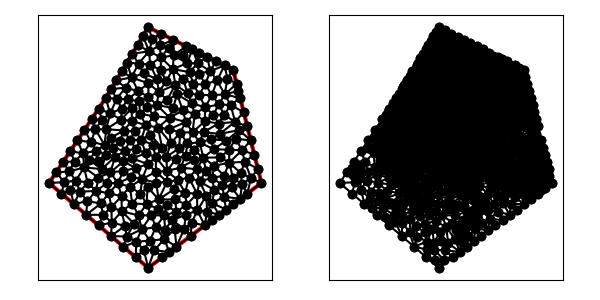

The table this chart was drawn from, first rows:
6.000000000000000000e+00, 1.200000000000000000e+01, 2.000000000000000000e+00, 6.000000000000000000e+00, 9.000000000000000000e+00, 0.000000000000000000e+00, 1.700000000000000000e+01, 6.000000000000000000e+00, 1.500000000000000000e+01, 1.400000000000000000e+01, 9.000000000000000000e+00, 1.700000000000000000e+01, 7.560321058535775407e+00, 1.191380736487853476e+01, 6.780160529267887703e+00, 1.195690368243926827e+01, 7.132720626076372916e+00, 1.125613846647812721e+01, 7.157734071293345046e+00, 1.170894983793197675e+01, 0.000000000000000000e+00, 1.828191701016740334e-02
6.000000000000000000e+00, 1.200000000000000000e+01, 2.000000000000000000e+00, 6.000000000000000000e+00, 9.000000000000000000e+00, 0.000000000000000000e+00, 1.700000000000000000e+01, 6.000000000000000000e+00, 1.500000000000000000e+01, 1.400000000000000000e+01, 9.000000000000000000e+00, 1.700000000000000000e+01, 1.650000000000000000e+01, 8.000000000000000000e+00, 1.562913976829613638e+01, 8.313534942074033651e+00, 1.582522590562204101e+01, 7.491976646711978383e+00, 1.598478855797272580e+01, 7.935170529595338529e+00, 0.000000000000000000e+00, 1.375700383292082218e-01
6.000000000000000000e+00, 1.200000000000000000e+01, 2.000000000000000000e+00, 6.000000000000000000e+00, 9.000000000000000000e+00, 0.000000000000000000e+00, 1.700000000000000000e+01, 6.000000000000000000e+00, 1.500000000000000000e+01, 1.400000000000000000e+01, 9.000000000000000000e+00, 1.700000000000000000e+01, 1.257770876399966298e+01, 1.521114561800016851e+01, 1.249595727362981812e+01, 1.446446100668996948e+01, 1.318328157299974634e+01, 1.490835921350012683e+01, 1.275231587020974189e+01, 1.486132194606342161e+01, 0.000000000000000000e+00, 1.019446726857193564e-01
6.000000000000000000e+00, 1.200000000000000000e+01, 2.000000000000000000e+00, 6.000000000000000000e+00, 9.000000000000000000e+00, 0.000000000000000000e+00, 1.700000000000000000e+01, 6.000000000000000000e+00, 1.500000000000000000e+01, 1.400000000000000000e+01, 9.000000000000000000e+00, 1.700000000000000000e+01, 7.827505346479536108e+00, 1.345349679211227745e+01, 8.317669243236863963e+00, 1.443439845405788091e+01, 7.500000000000000000e+00, 1.450000000000000000e+01, 7.881724863238800616e+00, 1.412929841539005338e+01, 0.000000000000000000e+00, 5.363395715685904952e-02
6.000000000000000000e+00, 1.200000000000000000e+01, 2.000000000000000000e+00, 6.000000000000000000e+00, 9.000000000000000000e+00, 0.000000000000000000e+00, 1.700000000000000000e+01, 6.000000000000000000e+00, 1.500000000000000000e+01, 1.400000000000000000e+01, 9.000000000000000000e+00, 1.700000000000000000e+01, 8.929106955891473518e+00, 1.135226256847236748e+01, 9.012023466227880419e+00, 1.209090571676220627e+01, 8.369421798621953457e+00, 1.175574597660237686e+01, 8.770184073580436390e+00, 1.173297142061231568e+01, 0.000000000000000000e+00, 5.664791364722039646e-02
6.000000000000000000e+00, 1.200000000000000000e+01, 2.000000000000000000e+00, 6.000000000000000000e+00, 9.000000000000000000e+00, 0.000000000000000000e+00, 1.700000000000000000e+01, 6.000000000000000000e+00, 1.500000000000000000e+01, 1.400000000000000000e+01, 9.000000000000000000e+00, 1.700000000000000000e+01, 1.338220202393049618e+01, 1.390039377657132214e+01, 1.386584074417320522e+01, 1.324561351084662064e+01, 1.439442719099991663e+01, 1.430278640450004168e+01, 1.388082331970120720e+01, 1.381626456397266089e+01, 0.000000000000000000e+00, 1.167899969470906490e-01
6.000000000000000000e+00, 1.200000000000000000e+01, 2.000000000000000000e+00, 6.000000000000000000e+00, 9.000000000000000000e+00, 0.000000000000000000e+00, 1.700000000000000000e+01, 6.000000000000000000e+00, 1.500000000000000000e+01, 1.400000000000000000e+01, 9.000000000000000000e+00, 1.700000000000000000e+01, 1.360255356245141378e+01, 1.083366547000017555e+01, 1.399677303464041778e+01, 1.154317115927131177e+01, 1.302548937023056652e+01, 1.134192733472509040e+01, 1.354160532244079995e+01, 1.123958798799885983e+01, 0.000000000000000000e+00, 1.272781181127604633e-01
6.000000000000000000e+00, 1.200000000000000000e+01, 2.000000000000000000e+00, 6.000000000000000000e+00, 9.000000000000000000e+00, 0.000000000000000000e+00, 1.700000000000000000e+01, 6.000000000000000000e+00, 1.500000000000000000e+01, 1.400000000000000000e+01, 9.000000000000000000e+00, 1.700000000000000000e+01, 1.145486835119010571e+01, 1.113104492067098050e+01, 1.206867283334559993e+01, 1.163569286269738257e+01, 1.104076387447751806e+01, 1.226033106310779175e+01, 1.152143501967107397e+01, 1.167568961549205220e+01, 0.000000000000000000e+00, 9.627663350450157975e-02
6.000000000000000000e+00, 1.200000000000000000e+01, 2.000000000000000000e+00, 6.000000000000000000e+00, 9.000000000000000000e+00, 0.000000000000000000e+00, 1.700000000000000000e+01, 6.000000000000000000e+00, 1.500000000000000000e+01, 1.400000000000000000e+01, 9.000000000000000000e+00, 1.700000000000000000e+01, 1.338220202393049618e+01, 1.390039377657132214e+01, 1.439442719099991663e+01, 1.430278640450004168e+01, 1.378885438199983149e+01, 1.460557280900008337e+01, 1.385516119897674692e+01, 1.426958433002381632e+01, 0.000000000000000000e+00, 1.119937353817452436e-01
6.000000000000000000e+00, 1.200000000000000000e+01, 2.000000000000000000e+00, 6.000000000000000000e+00, 9.000000000000000000e+00, 0.000000000000000000e+00, 1.700000000000000000e+01, 6.000000000000000000e+00, 1.500000000000000000e+01, 1.400000000000000000e+01, 9.000000000000000000e+00, 1.700000000000000000e+01, 1.541391664412654272e+01, 9.733153505615376844e+00, 1.405124561881501855e+01, 9.465933770113254653e+00, 1.453200466217325548e+01, 8.995715613813590750e+00, 1.466572230837160618e+01, 9.398267629847406823e+00, 0.000000000000000000e+00, 1.404998665760977261e-01
6.000000000000000000e+00, 1.200000000000000000e+01, 2.000000000000000000e+00, 6.000000000000000000e+00, 9.000000000000000000e+00, 0.000000000000000000e+00, 1.700000000000000000e+01, 6.000000000000000000e+00, 1.500000000000000000e+01, 1.400000000000000000e+01, 9.000000000000000000e+00, 1.700000000000000000e+01, 1.460163452481836188e+01, 1.336915863120459136e+01, 1.525000000000000000e+01, 1.300000000000000000e+01, 1.500000000000000000e+01, 1.400000000000000000e+01, 1.495054484160612240e+01, 1.345638621040153105e+01, 0.000000000000000000e+00, 1.198450100599102314e-01
6.000000000000000000e+00, 1.200000000000000000e+01, 2.000000000000000000e+00, 6.000000000000000000e+00, 9.000000000000000000e+00, 0.000000000000000000e+00, 1.700000000000000000e+01, 6.000000000000000000e+00, 1.500000000000000000e+01, 1.400000000000000000e+01, 9.000000000000000000e+00, 1.700000000000000000e+01, 1.165695633019414679e+01, 1.030853925289500950e+01, 1.213633079761294731e+01, 9.580505727696547069e+00, 1.228908367601582441e+01, 1.087225029895138739e+01, 1.202745693460764009e+01, 1.025376509318098073e+01, 0.000000000000000000e+00, 1.219742733050667577e-01
6.000000000000000000e+00, 1.200000000000000000e+01, 2.000000000000000000e+00, 6.000000000000000000e+00, 9.000000000000000000e+00, 0.000000000000000000e+00, 1.700000000000000000e+01, 6.000000000000000000e+00, 1.500000000000000000e+01, 1.400000000000000000e+01, 9.000000000000000000e+00, 1.700000000000000000e+01, 1.174483078764553845e+01, 1.445896400768472567e+01, 1.074316838498145721e+01, 1.404188773187103045e+01, 1.193579207829436406e+01, 1.382564637119491202e+01, 1.147459708364045383e+01, 1.410883270358355723e+01, 0.000000000000000000e+00, 9.543694338804230293e-02
6.000000000000000000e+00, 1.200000000000000000e+01, 2.000000000000000000e+00, 6.000000000000000000e+00, 9.000000000000000000e+00, 0.000000000000000000e+00, 1.700000000000000000e+01, 6.000000000000000000e+00, 1.500000000000000000e+01, 1.400000000000000000e+01, 9.000000000000000000e+00, 1.700000000000000000e+01, 1.303964513850730533e+01, 1.297626724712061730e+01, 1.386584074417320522e+01, 1.324561351084662064e+01, 1.338220202393049618e+01, 1.390039377657132214e+01, 1.342922930220366773e+01, 1.337409151151285336e+01, 0.000000000000000000e+00, 1.167899969470906490e-01
6.000000000000000000e+00, 1.200000000000000000e+01, 2.000000000000000000e+00, 6.000000000000000000e+00, 9.000000000000000000e+00, 0.000000000000000000e+00, 1.700000000000000000e+01, 6.000000000000000000e+00, 1.500000000000000000e+01, 1.400000000000000000e+01, 9.000000000000000000e+00, 1.700000000000000000e+01, 1.399677303464041778e+01, 1.154317115927131177e+01, 1.482881508815096971e+01, 1.150692979243693159e+01, 1.440434615166337373e+01, 1.225733653791584388e+01, 1.440997809148492159e+01, 1.176914582987469693e+01, 0.000000000000000000e+00, 1.308732430826809734e-01
6.000000000000000000e+00, 1.200000000000000000e+01, 2.000000000000000000e+00, 6.000000000000000000e+00, 9.000000000000000000e+00, 0.000000000000000000e+00, 1.700000000000000000e+01, 6.000000000000000000e+00, 1.500000000000000000e+01, 1.400000000000000000e+01, 9.000000000000000000e+00, 1.700000000000000000e+01, 1.318328157299974634e+01, 1.490835921350012683e+01, 1.249595727362981812e+01, 1.446446100668996948e+01, 1.338220202393049618e+01, 1.390039377657132214e+01, 1.302048029018668807e+01, 1.442440466558714007e+01, 0.000000000000000000e+00, 1.059977770013827009e-01
6.000000000000000000e+00, 1.200000000000000000e+01, 2.000000000000000000e+00, 6.000000000000000000e+00, 9.000000000000000000e+00, 0.000000000000000000e+00, 1.700000000000000000e+01, 6.000000000000000000e+00, 1.500000000000000000e+01, 1.400000000000000000e+01, 9.000000000000000000e+00, 1.700000000000000000e+01, 1.525000000000000000e+01, 1.300000000000000000e+01, 1.440434615166337373e+01, 1.225733653791584388e+01, 1.537500000000000000e+01, 1.250000000000000000e+01, 1.500978205055445791e+01, 1.258577884597194974e+01, 0.000000000000000000e+00, 1.209382130685262291e-01
6.000000000000000000e+00, 1.200000000000000000e+01, 2.000000000000000000e+00, 6.000000000000000000e+00, 9.000000000000000000e+00, 0.000000000000000000e+00, 1.700000000000000000e+01, 6.000000000000000000e+00, 1.500000000000000000e+01, 1.400000000000000000e+01, 9.000000000000000000e+00, 1.700000000000000000e+01, 1.318328157299974634e+01, 1.490835921350012683e+01, 1.338220202393049618e+01, 1.390039377657132214e+01, 1.378885438199983149e+01, 1.460557280900008337e+01, 1.345144599297669252e+01, 1.447144193302384529e+01, 0.000000000000000000e+00, 1.103160354634083462e-01
6.000000000000000000e+00, 1.200000000000000000e+01, 2.000000000000000000e+00, 6.000000000000000000e+00, 9.000000000000000000e+00, 0.000000000000000000e+00, 1.700000000000000000e+01, 6.000000000000000000e+00, 1.500000000000000000e+01, 1.400000000000000000e+01, 9.000000000000000000e+00, 1.700000000000000000e+01, 1.460163452481836188e+01, 1.336915863120459136e+01, 1.439442719099991663e+01, 1.430278640450004168e+01, 1.386584074417320522e+01, 1.324561351084662064e+01, 1.428730081999716184e+01, 1.363918618218374945e+01, 0.000000000000000000e+00, 1.198450100599102314e-01
6.000000000000000000e+00, 1.200000000000000000e+01, 2.000000000000000000e+00, 6.000000000000000000e+00, 9.000000000000000000e+00, 0.000000000000000000e+00, 1.700000000000000000e+01, 6.000000000000000000e+00, 1.500000000000000000e+01, 1.400000000000000000e+01, 9.000000000000000000e+00, 1.700000000000000000e+01, 1.303964513850730533e+01, 1.297626724712061730e+01, 1.338220202393049618e+01, 1.390039377657132214e+01, 1.258862840596764698e+01, 1.371905287943592633e+01, 1.300349185613514891e+01, 1.353190463437595525e+01, 0.000000000000000000e+00, 1.067544544706739151e-01
6.000000000000000000e+00, 1.200000000000000000e+01, 2.000000000000000000e+00, 6.000000000000000000e+00, 9.000000000000000000e+00, 0.000000000000000000e+00, 1.700000000000000000e+01, 6.000000000000000000e+00, 1.500000000000000000e+01, 1.400000000000000000e+01, 9.000000000000000000e+00, 1.700000000000000000e+01, 1.258862840596764698e+01, 1.371905287943592633e+01, 1.193579207829436406e+01, 1.382564637119491202e+01, 1.219320738934584902e+01, 1.296951633884252786e+01, 1.223920929120262002e+01, 1.350473852982445599e+01, 0.000000000000000000e+00, 1.037798101712926330e-01
6.000000000000000000e+00, 1.200000000000000000e+01, 2.000000000000000000e+00, 6.000000000000000000e+00, 9.000000000000000000e+00, 0.000000000000000000e+00, 1.700000000000000000e+01, 6.000000000000000000e+00, 1.500000000000000000e+01, 1.400000000000000000e+01, 9.000000000000000000e+00, 1.700000000000000000e+01, 1.303964513850730533e+01, 1.297626724712061730e+01, 1.259954804793563099e+01, 1.222696014087168415e+01, 1.350264925061076937e+01, 1.220043040784109500e+01, 1.304728081235123760e+01, 1.246788593194446548e+01, 0.000000000000000000e+00, 1.155445176388330275e-01
6.000000000000000000e+00, 1.200000000000000000e+01, 2.000000000000000000e+00, 6.000000000000000000e+00, 9.000000000000000000e+00, 0.000000000000000000e+00, 1.700000000000000000e+01, 6.000000000000000000e+00, 1.500000000000000000e+01, 1.400000000000000000e+01, 9.000000000000000000e+00, 1.700000000000000000e+01, 1.439442719099991663e+01, 1.430278640450004168e+01, 1.460163452481836188e+01, 1.336915863120459136e+01, 1.500000000000000000e+01, 1.400000000000000000e+01, 1.466535390527275950e+01, 1.389064834523487768e+01, 0.000000000000000000e+00, 1.198450100599102314e-01
6.000000000000000000e+00, 1.200000000000000000e+01, 2.000000000000000000e+00, 6.000000000000000000e+00, 9.000000000000000000e+00, 0.000000000000000000e+00, 1.700000000000000000e+01, 6.000000000000000000e+00, 1.500000000000000000e+01, 1.400000000000000000e+01, 9.000000000000000000e+00, 1.700000000000000000e+01, 1.525000000000000000e+01, 1.300000000000000000e+01, 1.460163452481836188e+01, 1.336915863120459136e+01, 1.440434615166337373e+01, 1.225733653791584388e+01, 1.475199355882724461e+01, 1.287549838970681115e+01, 0.000000000000000000e+00, 1.198450100599102314e-01
6.000000000000000000e+00, 1.200000000000000000e+01, 2.000000000000000000e+00, 6.000000000000000000e+00, 9.000000000000000000e+00, 0.000000000000000000e+00, 1.700000000000000000e+01, 6.000000000000000000e+00, 1.500000000000000000e+01, 1.400000000000000000e+01, 9.000000000000000000e+00, 1.700000000000000000e+01, 1.440434615166337373e+01, 1.225733653791584388e+01, 1.460163452481836188e+01, 1.336915863120459136e+01, 1.386584074417320522e+01, 1.324561351084662064e+01, 1.429060714021831302e+01, 1.295736955998901863e+01, 0.000000000000000000e+00, 1.198450100599102314e-01
6.000000000000000000e+00, 1.200000000000000000e+01, 2.000000000000000000e+00, 6.000000000000000000e+00, 9.000000000000000000e+00, 0.000000000000000000e+00, 1.700000000000000000e+01, 6.000000000000000000e+00, 1.500000000000000000e+01, 1.400000000000000000e+01, 9.000000000000000000e+00, 1.700000000000000000e+01, 1.350264925061076937e+01, 1.220043040784109500e+01, 1.386584074417320522e+01, 1.324561351084662064e+01, 1.303964513850730533e+01, 1.297626724712061730e+01, 1.346937837776376057e+01, 1.280743705526944431e+01, 0.000000000000000000e+00, 1.169102041718759338e-01
6.000000000000000000e+00, 1.200000000000000000e+01, 2.000000000000000000e+00, 6.000000000000000000e+00, 9.000000000000000000e+00, 0.000000000000000000e+00, 1.700000000000000000e+01, 6.000000000000000000e+00, 1.500000000000000000e+01, 1.400000000000000000e+01, 9.000000000000000000e+00, 1.700000000000000000e+01, 1.350264925061076937e+01, 1.220043040784109500e+01, 1.440434615166337373e+01, 1.225733653791584388e+01, 1.386584074417320522e+01, 1.324561351084662064e+01, 1.392427871548244944e+01, 1.256779348553451747e+01, 0.000000000000000000e+00, 1.244935282535572230e-01
6.000000000000000000e+00, 1.200000000000000000e+01, 2.000000000000000000e+00, 6.000000000000000000e+00, 9.000000000000000000e+00, 0.000000000000000000e+00, 1.700000000000000000e+01, 6.000000000000000000e+00, 1.500000000000000000e+01, 1.400000000000000000e+01, 9.000000000000000000e+00, 1.700000000000000000e+01, 1.302548937023056652e+01, 1.134192733472509040e+01, 1.228908367601582441e+01, 1.087225029895138739e+01, 1.299664856828693082e+01, 1.036015481212256795e+01, 1.277040720484444059e+01, 1.085811081526634858e+01, 0.000000000000000000e+00, 1.254409392797709855e-01
6.000000000000000000e+00, 1.200000000000000000e+01, 2.000000000000000000e+00, 6.000000000000000000e+00, 9.000000000000000000e+00, 0.000000000000000000e+00, 1.700000000000000000e+01, 6.000000000000000000e+00, 1.500000000000000000e+01, 1.400000000000000000e+01, 9.000000000000000000e+00, 1.700000000000000000e+01, 1.350264925061076937e+01, 1.220043040784109500e+01, 1.259954804793563099e+01, 1.222696014087168415e+01, 1.302548937023056652e+01, 1.134192733472509040e+01, 1.304256222292565504e+01, 1.192310596114595711e+01, 0.000000000000000000e+00, 1.155445176388330275e-01
6.000000000000000000e+00, 1.200000000000000000e+01, 2.000000000000000000e+00, 6.000000000000000000e+00, 9.000000000000000000e+00, 0.000000000000000000e+00, 1.700000000000000000e+01, 6.000000000000000000e+00, 1.500000000000000000e+01, 1.400000000000000000e+01, 9.000000000000000000e+00, 1.700000000000000000e+01, 1.423397517577893723e+01, 5.863300711868353332e+00, 1.435482156798497932e+01, 5.034341931926352487e+00, 1.488684632225309734e+01, 5.692538236995870804e+00, 1.449188102200567130e+01, 5.530060293596858578e+00, 0.000000000000000000e+00, 1.670527977153990207e-01
6.000000000000000000e+00, 1.200000000000000000e+01, 2.000000000000000000e+00, 6.000000000000000000e+00, 9.000000000000000000e+00, 0.000000000000000000e+00, 1.700000000000000000e+01, 6.000000000000000000e+00, 1.500000000000000000e+01, 1.400000000000000000e+01, 9.000000000000000000e+00, 1.700000000000000000e+01, 1.399677303464041778e+01, 1.154317115927131177e+01, 1.440434615166337373e+01, 1.225733653791584388e+01, 1.350264925061076937e+01, 1.220043040784109500e+01, 1.396792281230485422e+01, 1.200031270167608533e+01, 0.000000000000000000e+00, 1.249245155249018163e-01
6.000000000000000000e+00, 1.200000000000000000e+01, 2.000000000000000000e+00, 6.000000000000000000e+00, 9.000000000000000000e+00, 0.000000000000000000e+00, 1.700000000000000000e+01, 6.000000000000000000e+00, 1.500000000000000000e+01, 1.400000000000000000e+01, 9.000000000000000000e+00, 1.700000000000000000e+01, 1.206867283334559993e+01, 1.163569286269738257e+01, 1.228908367601582441e+01, 1.087225029895138739e+01, 1.302548937023056652e+01, 1.134192733472509040e+01, 1.246108195986399636e+01, 1.128329016545795405e+01, 0.000000000000000000e+00, 1.165953873240537508e-01
6.000000000000000000e+00, 1.200000000000000000e+01, 2.000000000000000000e+00, 6.000000000000000000e+00, 9.000000000000000000e+00, 0.000000000000000000e+00, 1.700000000000000000e+01, 6.000000000000000000e+00, 1.500000000000000000e+01, 1.400000000000000000e+01, 9.000000000000000000e+00, 1.700000000000000000e+01, 1.302548937023056652e+01, 1.134192733472509040e+01, 1.299664856828693082e+01, 1.036015481212256795e+01, 1.360255356245141378e+01, 1.083366547000017555e+01, 1.320823050032296919e+01, 1.084524920561594463e+01, 0.000000000000000000e+00, 1.272781181127604633e-01
6.000000000000000000e+00, 1.200000000000000000e+01, 2.000000000000000000e+00, 6.000000000000000000e+00, 9.000000000000000000e+00, 0.000000000000000000e+00, 1.700000000000000000e+01, 6.000000000000000000e+00, 1.500000000000000000e+01, 1.400000000000000000e+01, 9.000000000000000000e+00, 1.700000000000000000e+01, 1.303964513850730533e+01, 1.297626724712061730e+01, 1.219320738934584902e+01, 1.296951633884252786e+01, 1.259954804793563099e+01, 1.222696014087168415e+01, 1.261080019192959334e+01, 1.272424790894494429e+01, 0.000000000000000000e+00, 1.069174788943243470e-01
6.000000000000000000e+00, 1.200000000000000000e+01, 2.000000000000000000e+00, 6.000000000000000000e+00, 9.000000000000000000e+00, 0.000000000000000000e+00, 1.700000000000000000e+01, 6.000000000000000000e+00, 1.500000000000000000e+01, 1.400000000000000000e+01, 9.000000000000000000e+00, 1.700000000000000000e+01, 9.758697724422804143e+00, 1.242713872861066804e+01, 1.033642756269374274e+01, 1.185719288479736733e+01, 1.091849121311838289e+01, 1.293837833638878720e+01, 1.033787216674497600e+01, 1.240756998326560812e+01, 0.000000000000000000e+00, 8.235884309089999689e-02
6.000000000000000000e+00, 1.200000000000000000e+01, 2.000000000000000000e+00, 6.000000000000000000e+00, 9.000000000000000000e+00, 0.000000000000000000e+00, 1.700000000000000000e+01, 6.000000000000000000e+00, 1.500000000000000000e+01, 1.400000000000000000e+01, 9.000000000000000000e+00, 1.700000000000000000e+01, 1.600000000000000000e+01, 1.000000000000000000e+01, 1.575000000000000000e+01, 1.100000000000000000e+01, 1.514129890806086109e+01, 1.031657472701521527e+01, 1.563043296935362036e+01, 1.043885824233840509e+01, 0.000000000000000000e+00, 1.372614756501062960e-01
6.000000000000000000e+00, 1.200000000000000000e+01, 2.000000000000000000e+00, 6.000000000000000000e+00, 9.000000000000000000e+00, 0.000000000000000000e+00, 1.700000000000000000e+01, 6.000000000000000000e+00, 1.500000000000000000e+01, 1.400000000000000000e+01, 9.000000000000000000e+00, 1.700000000000000000e+01, 1.482881508815096971e+01, 1.150692979243693159e+01, 1.575000000000000000e+01, 1.100000000000000000e+01, 1.550000000000000000e+01, 1.200000000000000000e+01, 1.535960502938365657e+01, 1.150230993081231112e+01, 0.000000000000000000e+00, 1.321359155576837807e-01
6.000000000000000000e+00, 1.200000000000000000e+01, 2.000000000000000000e+00, 6.000000000000000000e+00, 9.000000000000000000e+00, 0.000000000000000000e+00, 1.700000000000000000e+01, 6.000000000000000000e+00, 1.500000000000000000e+01, 1.400000000000000000e+01, 9.000000000000000000e+00, 1.700000000000000000e+01, 1.206867283334559993e+01, 1.163569286269738257e+01, 1.302548937023056652e+01, 1.134192733472509040e+01, 1.259954804793563099e+01, 1.222696014087168415e+01, 1.256457008383726759e+01, 1.173486011276471963e+01, 0.000000000000000000e+00, 1.155445176388330275e-01
6.000000000000000000e+00, 1.200000000000000000e+01, 2.000000000000000000e+00, 6.000000000000000000e+00, 9.000000000000000000e+00, 0.000000000000000000e+00, 1.700000000000000000e+01, 6.000000000000000000e+00, 1.500000000000000000e+01, 1.400000000000000000e+01, 9.000000000000000000e+00, 1.700000000000000000e+01, 1.165695633019414679e+01, 1.030853925289500950e+01, 1.228908367601582441e+01, 1.087225029895138739e+01, 1.145486835119010571e+01, 1.113104492067098050e+01, 1.180030278580002623e+01, 1.077061149083912461e+01, 0.000000000000000000e+00, 1.102479284411836957e-01
6.000000000000000000e+00, 1.200000000000000000e+01, 2.000000000000000000e+00, 6.000000000000000000e+00, 9.000000000000000000e+00, 0.000000000000000000e+00, 1.700000000000000000e+01, 6.000000000000000000e+00, 1.500000000000000000e+01, 1.400000000000000000e+01, 9.000000000000000000e+00, 1.700000000000000000e+01, 1.302548937023056652e+01, 1.134192733472509040e+01, 1.399677303464041778e+01, 1.154317115927131177e+01, 1.350264925061076937e+01, 1.220043040784109500e+01, 1.350830388516058633e+01, 1.169517630061250024e+01, 0.000000000000000000e+00, 1.249245155249018163e-01
6.000000000000000000e+00, 1.200000000000000000e+01, 2.000000000000000000e+00, 6.000000000000000000e+00, 9.000000000000000000e+00, 0.000000000000000000e+00, 1.700000000000000000e+01, 6.000000000000000000e+00, 1.500000000000000000e+01, 1.400000000000000000e+01, 9.000000000000000000e+00, 1.700000000000000000e+01, 1.482881508815096971e+01, 1.150692979243693159e+01, 1.399677303464041778e+01, 1.154317115927131177e+01, 1.437120390267030778e+01, 1.081108540005953778e+01, 1.439893067515389902e+01, 1.128706211725592823e+01, 0.000000000000000000e+00, 1.302325702506153815e-01
6.000000000000000000e+00, 1.200000000000000000e+01, 2.000000000000000000e+00, 6.000000000000000000e+00, 9.000000000000000000e+00, 0.000000000000000000e+00, 1.700000000000000000e+01, 6.000000000000000000e+00, 1.500000000000000000e+01, 1.400000000000000000e+01, 9.000000000000000000e+00, 1.700000000000000000e+01, 1.514129890806086109e+01, 1.031657472701521527e+01, 1.575000000000000000e+01, 1.100000000000000000e+01, 1.482881508815096971e+01, 1.150692979243693159e+01, 1.524003799873727694e+01, 1.094116817315071444e+01, 0.000000000000000000e+00, 1.368761288227090533e-01
6.000000000000000000e+00, 1.200000000000000000e+01, 2.000000000000000000e+00, 6.000000000000000000e+00, 9.000000000000000000e+00, 0.000000000000000000e+00, 1.700000000000000000e+01, 6.000000000000000000e+00, 1.500000000000000000e+01, 1.400000000000000000e+01, 9.000000000000000000e+00, 1.700000000000000000e+01, 1.440434615166337373e+01, 1.225733653791584388e+01, 1.482881508815096971e+01, 1.150692979243693159e+01, 1.550000000000000000e+01, 1.200000000000000000e+01, 1.491105374660478056e+01, 1.192142211011759123e+01, 0.000000000000000000e+00, 1.321359155576837807e-01
6.000000000000000000e+00, 1.200000000000000000e+01, 2.000000000000000000e+00, 6.000000000000000000e+00, 9.000000000000000000e+00, 0.000000000000000000e+00, 1.700000000000000000e+01, 6.000000000000000000e+00, 1.500000000000000000e+01, 1.400000000000000000e+01, 9.000000000000000000e+00, 1.700000000000000000e+01, 1.299664856828693082e+01, 1.036015481212256795e+01, 1.291029166556618435e+01, 9.590955803696394000e+00, 1.396848544191221819e+01, 1.019624765278683221e+01, 1.329180855858844268e+01, 1.004911942286859805e+01, 0.000000000000000000e+00, 1.327691783954029481e-01
6.000000000000000000e+00, 1.200000000000000000e+01, 2.000000000000000000e+00, 6.000000000000000000e+00, 9.000000000000000000e+00, 0.000000000000000000e+00, 1.700000000000000000e+01, 6.000000000000000000e+00, 1.500000000000000000e+01, 1.400000000000000000e+01, 9.000000000000000000e+00, 1.700000000000000000e+01, 1.514129890806086109e+01, 1.031657472701521527e+01, 1.482881508815096971e+01, 1.150692979243693159e+01, 1.437120390267030778e+01, 1.081108540005953778e+01, 1.478043929962738012e+01, 1.087819663983722762e+01, 0.000000000000000000e+00, 1.302325702506153815e-01
6.000000000000000000e+00, 1.200000000000000000e+01, 2.000000000000000000e+00, 6.000000000000000000e+00, 9.000000000000000000e+00, 0.000000000000000000e+00, 1.700000000000000000e+01, 6.000000000000000000e+00, 1.500000000000000000e+01, 1.400000000000000000e+01, 9.000000000000000000e+00, 1.700000000000000000e+01, 1.399677303464041778e+01, 1.154317115927131177e+01, 1.360255356245141378e+01, 1.083366547000017555e+01, 1.437120390267030778e+01, 1.081108540005953778e+01, 1.399017683325404704e+01, 1.106264067644367621e+01, 0.000000000000000000e+00, 1.272781181127604633e-01
6.000000000000000000e+00, 1.200000000000000000e+01, 2.000000000000000000e+00, 6.000000000000000000e+00, 9.000000000000000000e+00, 0.000000000000000000e+00, 1.700000000000000000e+01, 6.000000000000000000e+00, 1.500000000000000000e+01, 1.400000000000000000e+01, 9.000000000000000000e+00, 1.700000000000000000e+01, 1.104076387447751806e+01, 1.226033106310779175e+01, 1.206867283334559993e+01, 1.163569286269738257e+01, 1.178956522911999549e+01, 1.233447761106550367e+01, 1.163300064564770508e+01, 1.207683384562355933e+01, 0.000000000000000000e+00, 9.627663350450157975e-02
6.000000000000000000e+00, 1.200000000000000000e+01, 2.000000000000000000e+00, 6.000000000000000000e+00, 9.000000000000000000e+00, 0.000000000000000000e+00, 1.700000000000000000e+01, 6.000000000000000000e+00, 1.500000000000000000e+01, 1.400000000000000000e+01, 9.000000000000000000e+00, 1.700000000000000000e+01, 1.145486835119010571e+01, 1.113104492067098050e+01, 1.228908367601582441e+01, 1.087225029895138739e+01, 1.206867283334559993e+01, 1.163569286269738257e+01, 1.193754162018384335e+01, 1.121299602743991564e+01, 0.000000000000000000e+00, 1.102479284411836957e-01
6.000000000000000000e+00, 1.200000000000000000e+01, 2.000000000000000000e+00, 6.000000000000000000e+00, 9.000000000000000000e+00, 0.000000000000000000e+00, 1.700000000000000000e+01, 6.000000000000000000e+00, 1.500000000000000000e+01, 1.400000000000000000e+01, 9.000000000000000000e+00, 1.700000000000000000e+01, 7.827505346479536108e+00, 1.345349679211227745e+01, 9.021268405319421646e+00, 1.303461262776195007e+01, 8.672170167107298155e+00, 1.373586336473938019e+01, 8.506981306302085599e+00, 1.340799092820453531e+01, 0.000000000000000000e+00, 5.363395715685904952e-02
6.000000000000000000e+00, 1.200000000000000000e+01, 2.000000000000000000e+00, 6.000000000000000000e+00, 9.000000000000000000e+00, 0.000000000000000000e+00, 1.700000000000000000e+01, 6.000000000000000000e+00, 1.500000000000000000e+01, 1.400000000000000000e+01, 9.000000000000000000e+00, 1.700000000000000000e+01, 9.021268405319421646e+00, 1.303461262776195007e+01, 9.012023466227880419e+00, 1.209090571676220627e+01, 9.758697724422804143e+00, 1.242713872861066804e+01, 9.263996531990036587e+00, 1.251755235771160812e+01, 0.000000000000000000e+00, 6.840423805894216280e-02
6.000000000000000000e+00, 1.200000000000000000e+01, 2.000000000000000000e+00, 6.000000000000000000e+00, 9.000000000000000000e+00, 0.000000000000000000e+00, 1.700000000000000000e+01, 6.000000000000000000e+00, 1.500000000000000000e+01, 1.400000000000000000e+01, 9.000000000000000000e+00, 1.700000000000000000e+01, 1.178956522911999549e+01, 1.233447761106550367e+01, 1.259954804793563099e+01, 1.222696014087168415e+01, 1.219320738934584902e+01, 1.296951633884252786e+01, 1.219410688880049243e+01, 1.251031803025990463e+01, 0.000000000000000000e+00, 1.047595832255477782e-01
6.000000000000000000e+00, 1.200000000000000000e+01, 2.000000000000000000e+00, 6.000000000000000000e+00, 9.000000000000000000e+00, 0.000000000000000000e+00, 1.700000000000000000e+01, 6.000000000000000000e+00, 1.500000000000000000e+01, 1.400000000000000000e+01, 9.000000000000000000e+00, 1.700000000000000000e+01, 1.027688032743211721e+01, 1.318944442308414899e+01, 9.888706571272376067e+00, 1.395552804843987893e+01, 9.621139532490422752e+00, 1.333856668830934744e+01, 9.928908810398304752e+00, 1.349451305327779238e+01, 0.000000000000000000e+00, 7.616360446236979109e-02
6.000000000000000000e+00, 1.200000000000000000e+01, 2.000000000000000000e+00, 6.000000000000000000e+00, 9.000000000000000000e+00, 0.000000000000000000e+00, 1.700000000000000000e+01, 6.000000000000000000e+00, 1.500000000000000000e+01, 1.400000000000000000e+01, 9.000000000000000000e+00, 1.700000000000000000e+01, 1.165695633019414679e+01, 1.030853925289500950e+01, 1.145486835119010571e+01, 1.113104492067098050e+01, 1.051555741804082622e+01, 1.061174559301237608e+01, 1.120912736647502506e+01, 1.068377658885945358e+01, 0.000000000000000000e+00, 1.070701324771770879e-01
6.000000000000000000e+00, 1.200000000000000000e+01, 2.000000000000000000e+00, 6.000000000000000000e+00, 9.000000000000000000e+00, 0.000000000000000000e+00, 1.700000000000000000e+01, 6.000000000000000000e+00, 1.500000000000000000e+01, 1.400000000000000000e+01, 9.000000000000000000e+00, 1.700000000000000000e+01, 1.165695633019414679e+01, 1.030853925289500950e+01, 1.126494399307685867e+01, 9.557752031154137740e+00, 1.213633079761294731e+01, 9.580505727696547069e+00, 1.168607704029465033e+01, 9.815599003915231435e+00, 0.000000000000000000e+00, 1.179386538120847094e-01
6.000000000000000000e+00, 1.200000000000000000e+01, 2.000000000000000000e+00, 6.000000000000000000e+00, 9.000000000000000000e+00, 0.000000000000000000e+00, 1.700000000000000000e+01, 6.000000000000000000e+00, 1.500000000000000000e+01, 1.400000000000000000e+01, 9.000000000000000000e+00, 1.700000000000000000e+01, 1.396848544191221819e+01, 1.019624765278683221e+01, 1.437120390267030778e+01, 1.081108540005953778e+01, 1.360255356245141378e+01, 1.083366547000017555e+01, 1.398074763567797874e+01, 1.061366617428218184e+01, 0.000000000000000000e+00, 1.272781181127604633e-01
6.000000000000000000e+00, 1.200000000000000000e+01, 2.000000000000000000e+00, 6.000000000000000000e+00, 9.000000000000000000e+00, 0.000000000000000000e+00, 1.700000000000000000e+01, 6.000000000000000000e+00, 1.500000000000000000e+01, 1.400000000000000000e+01, 9.000000000000000000e+00, 1.700000000000000000e+01, 1.440434615166337373e+01, 1.225733653791584388e+01, 1.550000000000000000e+01, 1.200000000000000000e+01, 1.537500000000000000e+01, 1.250000000000000000e+01, 1.509311538388779184e+01, 1.225244551263861581e+01, 0.000000000000000000e+00, 1.209382130685262291e-01
6.000000000000000000e+00, 1.200000000000000000e+01, 2.000000000000000000e+00, 6.000000000000000000e+00, 9.000000000000000000e+00, 0.000000000000000000e+00, 1.700000000000000000e+01, 6.000000000000000000e+00, 1.500000000000000000e+01, 1.400000000000000000e+01, 9.000000000000000000e+00, 1.700000000000000000e+01, 1.437120390267030778e+01, 1.081108540005953778e+01, 1.396848544191221819e+01, 1.019624765278683221e+01, 1.514129890806086109e+01, 1.031657472701521527e+01, 1.449366275088112843e+01, 1.044130259328719568e+01, 0.000000000000000000e+00, 1.302325702506153815e-01
6.000000000000000000e+00, 1.200000000000000000e+01, 2.000000000000000000e+00, 6.000000000000000000e+00, 9.000000000000000000e+00, 0.000000000000000000e+00, 1.700000000000000000e+01, 6.000000000000000000e+00, 1.500000000000000000e+01, 1.400000000000000000e+01, 9.000000000000000000e+00, 1.700000000000000000e+01, 1.213633079761294731e+01, 9.580505727696547069e+00, 1.299664856828693082e+01, 1.036015481212256795e+01, 1.228908367601582441e+01, 1.087225029895138739e+01, 1.247402101397190144e+01, 1.027097027959016629e+01, 0.000000000000000000e+00, 1.254409392797709855e-01
6.000000000000000000e+00, 1.200000000000000000e+01, 2.000000000000000000e+00, 6.000000000000000000e+00, 9.000000000000000000e+00, 0.000000000000000000e+00, 1.700000000000000000e+01, 6.000000000000000000e+00, 1.500000000000000000e+01, 1.400000000000000000e+01, 9.000000000000000000e+00, 1.700000000000000000e+01, 1.514129890806086109e+01, 1.031657472701521527e+01, 1.541391664412654272e+01, 9.733153505615376844e+00, 1.600000000000000000e+01, 1.000000000000000000e+01, 1.551840518406246794e+01, 1.001657607754353130e+01, 0.000000000000000000e+00, 1.485984310654380747e-01
6.000000000000000000e+00, 1.200000000000000000e+01, 2.000000000000000000e+00, 6.000000000000000000e+00, 9.000000000000000000e+00, 0.000000000000000000e+00, 1.700000000000000000e+01, 6.000000000000000000e+00, 1.500000000000000000e+01, 1.400000000000000000e+01, 9.000000000000000000e+00, 1.700000000000000000e+01, 1.299664856828693082e+01, 1.036015481212256795e+01, 1.396848544191221819e+01, 1.019624765278683221e+01, 1.360255356245141378e+01, 1.083366547000017555e+01, 1.352256252421685367e+01, 1.046335597830319131e+01, 0.000000000000000000e+00, 1.272781181127604633e-01
6.000000000000000000e+00, 1.200000000000000000e+01, 2.000000000000000000e+00, 6.000000000000000000e+00, 9.000000000000000000e+00, 0.000000000000000000e+00, 1.700000000000000000e+01, 6.000000000000000000e+00, 1.500000000000000000e+01, 1.400000000000000000e+01, 9.000000000000000000e+00, 1.700000000000000000e+01, 1.514129890806086109e+01, 1.031657472701521527e+01, 1.396848544191221819e+01, 1.019624765278683221e+01, 1.405124561881501855e+01, 9.465933770113254653e+00, 1.438700998959603261e+01, 9.992918716638433452e+00, 0.000000000000000000e+00, 1.349931621577112884e-01
... 395 more rows
